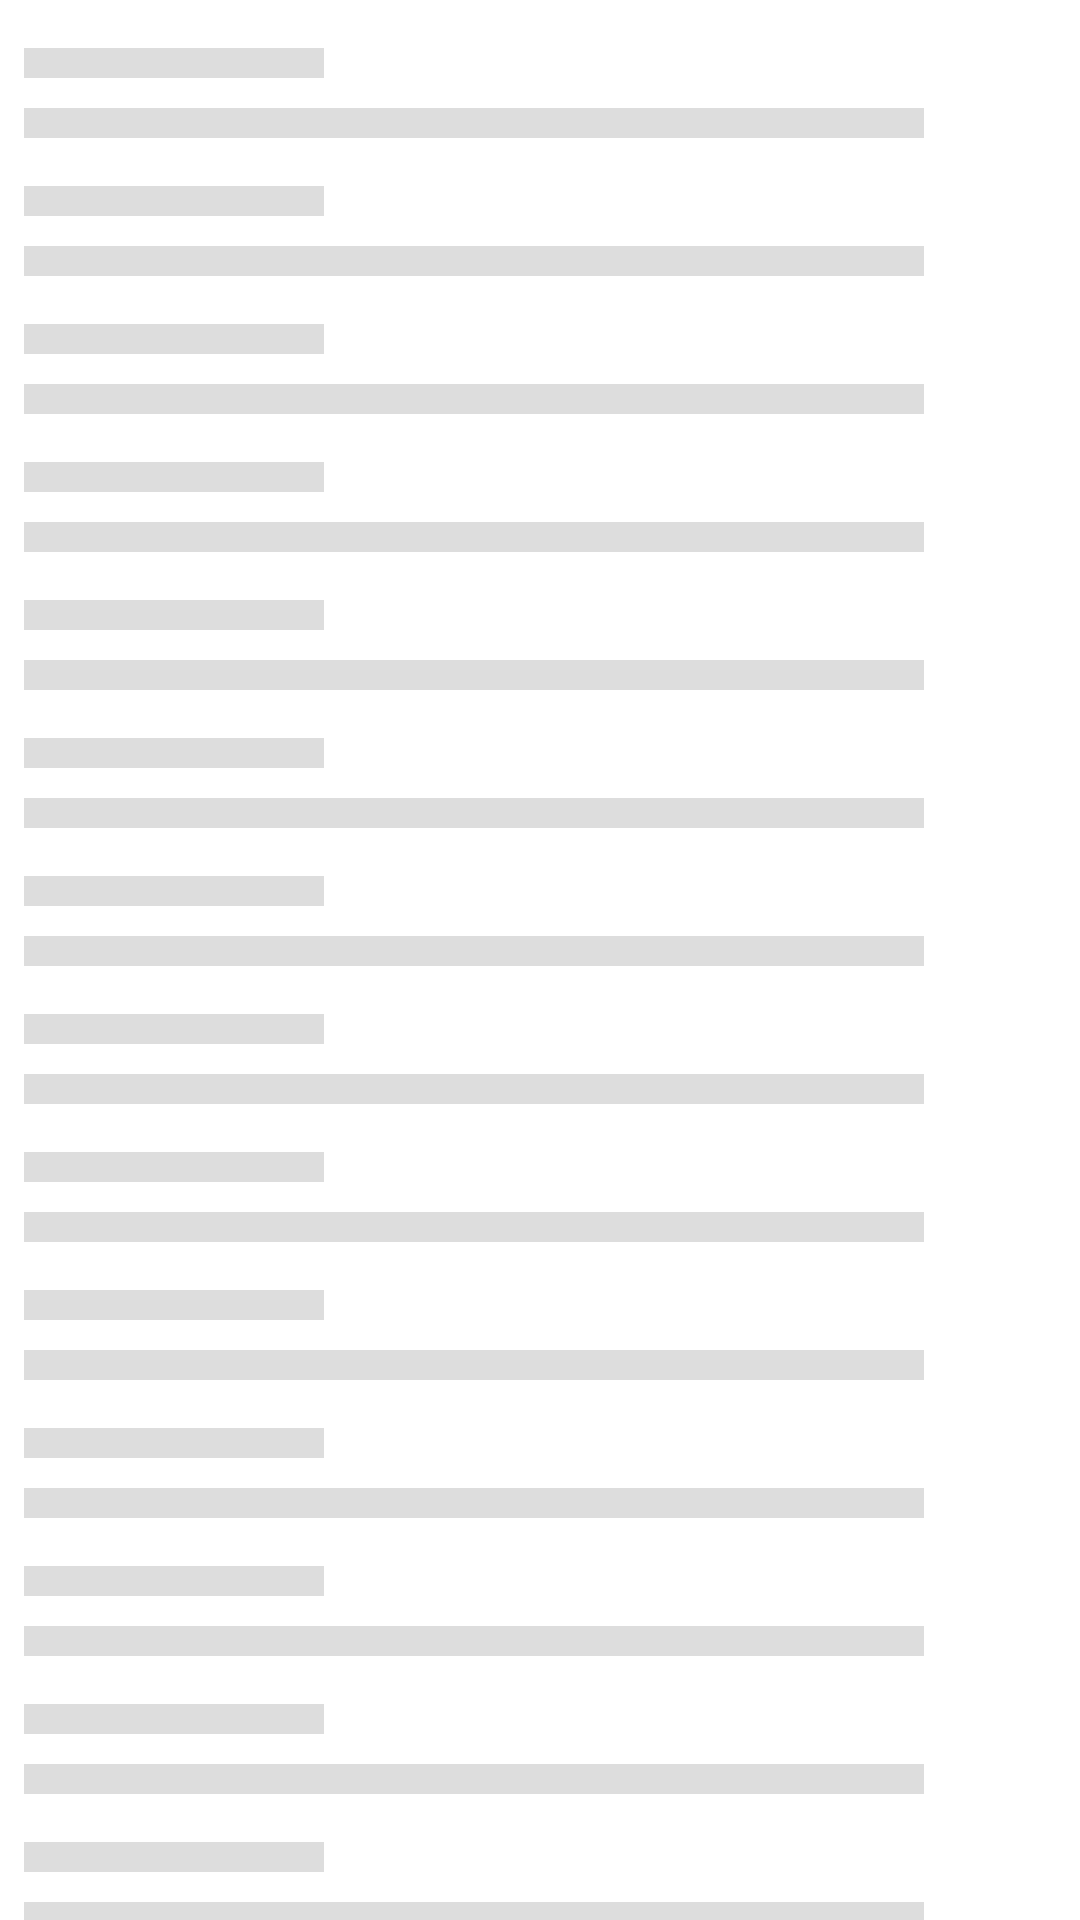

Reconstruct the res/layout file that produces this screen, plus the resources it refers to.
<!-- AndroidManifest.xml: application theme Theme.AlbsChallenge -->
<!-- res/layout/shimmer_layout.xml -->
<?xml version="1.0" encoding="utf-8"?>
<LinearLayout xmlns:android="http://schemas.android.com/apk/res/android"
    android:layout_width="match_parent"
    android:layout_height="wrap_content"
    android:orientation="vertical">

    <include layout="@layout/data_placeholder_layout" />

    <include layout="@layout/data_placeholder_layout" />

    <include layout="@layout/data_placeholder_layout" />

    <include layout="@layout/data_placeholder_layout" />

    <include layout="@layout/data_placeholder_layout" />

    <include layout="@layout/data_placeholder_layout" />

    <include layout="@layout/data_placeholder_layout" />

    <include layout="@layout/data_placeholder_layout" />

    <include layout="@layout/data_placeholder_layout" />

    <include layout="@layout/data_placeholder_layout" />

    <include layout="@layout/data_placeholder_layout" />

    <include layout="@layout/data_placeholder_layout" />

    <include layout="@layout/data_placeholder_layout" />

    <include layout="@layout/data_placeholder_layout" />

</LinearLayout>
<!-- res/layout/data_placeholder_layout.xml (included above) -->
<?xml version="1.0" encoding="utf-8"?>
<LinearLayout xmlns:android="http://schemas.android.com/apk/res/android"
    android:layout_width="wrap_content"
    android:layout_height="wrap_content"
    android:layout_marginStart="@dimen/padding_8_dp"
    android:layout_marginTop="@dimen/padding_16_dp"
    android:orientation="vertical">

    <View
        android:layout_width="@dimen/width_100_dp"
        android:layout_height="@dimen/padding_10_dp"
        android:background="@color/background" />

    <View
        android:layout_width="@dimen/width_300_dp"
        android:layout_height="@dimen/padding_10_dp"
        android:layout_marginTop="@dimen/padding_10_dp"
        android:background="@color/background" />
</LinearLayout>
<!-- resources referenced by this layout -->
<resources>
  <color name="background">#dddddd</color>
  <dimen name="padding_10_dp">10dp</dimen>
  <dimen name="padding_16_dp">16dp</dimen>
  <dimen name="padding_8_dp">8dp</dimen>
  <dimen name="width_100_dp">100sp</dimen>
  <dimen name="width_300_dp">300sp</dimen>
  <style name="Theme.AlbsChallenge" parent="Theme.MaterialComponents.DayNight.DarkActionBar">
          
          <item name="colorPrimary">@color/teal_light</item>
          <item name="colorPrimaryVariant">@color/teal</item>
          <item name="colorOnPrimary">@color/white</item>
          
          <item name="colorSecondary">@color/teal_200</item>
          <item name="colorSecondaryVariant">@color/teal_700</item>
          <item name="colorOnSecondary">@color/black</item>
          
          <item name="android:statusBarColor">?attr/colorPrimaryVariant</item>
          
      </style>
  <color name="teal_light">#6c8dfa</color>
  <color name="teal">#617ee1</color>
  <color name="white">#FFFFFFFF</color>
  <color name="teal_200">#FF03DAC5</color>
  <color name="teal_700">#FF018786</color>
  <color name="black">#FF000000</color>
</resources>
